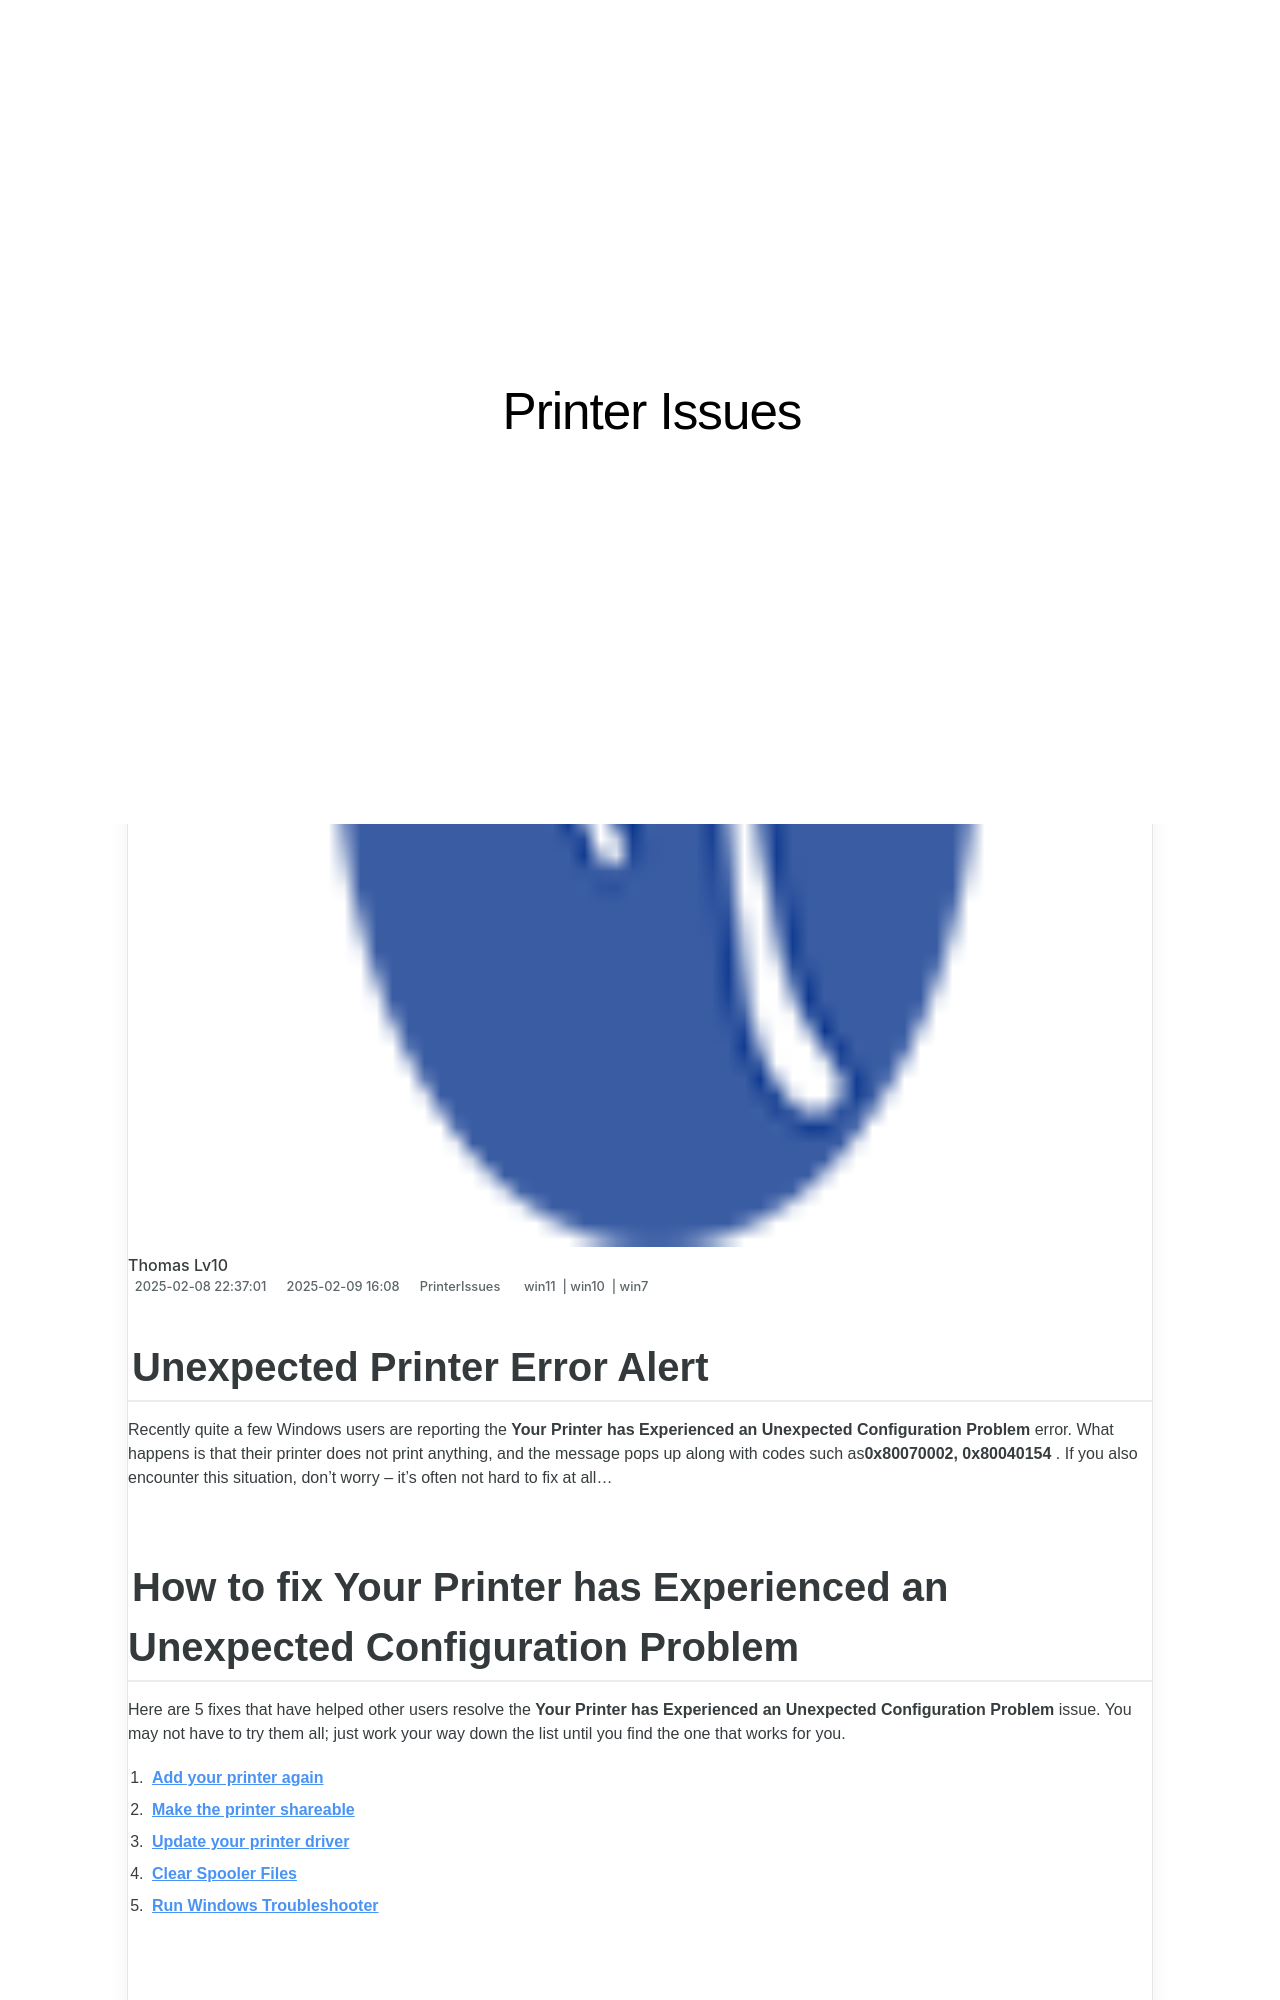

repository: techidaily/site-printer-issues · page: 1719574150252-unexpected-printer-error-alert/index.html · generator: jekyll

---
title: Unexpected Printer Error Alert!
date: 2025-02-08T22:37:01.500Z
updated: 2025-02-09T16:00:08.310Z
tags:
  - win11
  - win10
  - win7
categories:
  - PrinterIssues
description: This Article Describes Unexpected Printer Error Alert!
excerpt: This Article Describes Unexpected Printer Error Alert!
keywords: Unexpected Printer Errors,Troubleshoot Printing Issues,Printer Error Codes Explanation,Fix Printer Alert Messages,Resolve Common Printer Problems,Understanding Printer Malfunction Signals,Preventing Printer Disruptions
thumbnail: https://thmb.techidaily.com/6b8b8cd944b78f2fca9befdc6ff94bcc8ad2bce093f59dcdf2b6479e3403f82d.jpg
---

## Unexpected Printer Error Alert

 Recently quite a few Windows users are reporting the **Your Printer has Experienced an Unexpected Configuration Problem** error. What happens is that their printer does not print anything, and the message pops up along with codes such as**0x80070002,** **0x80040154** . If you also encounter this situation, don’t worry – it’s often not hard to fix at all…
